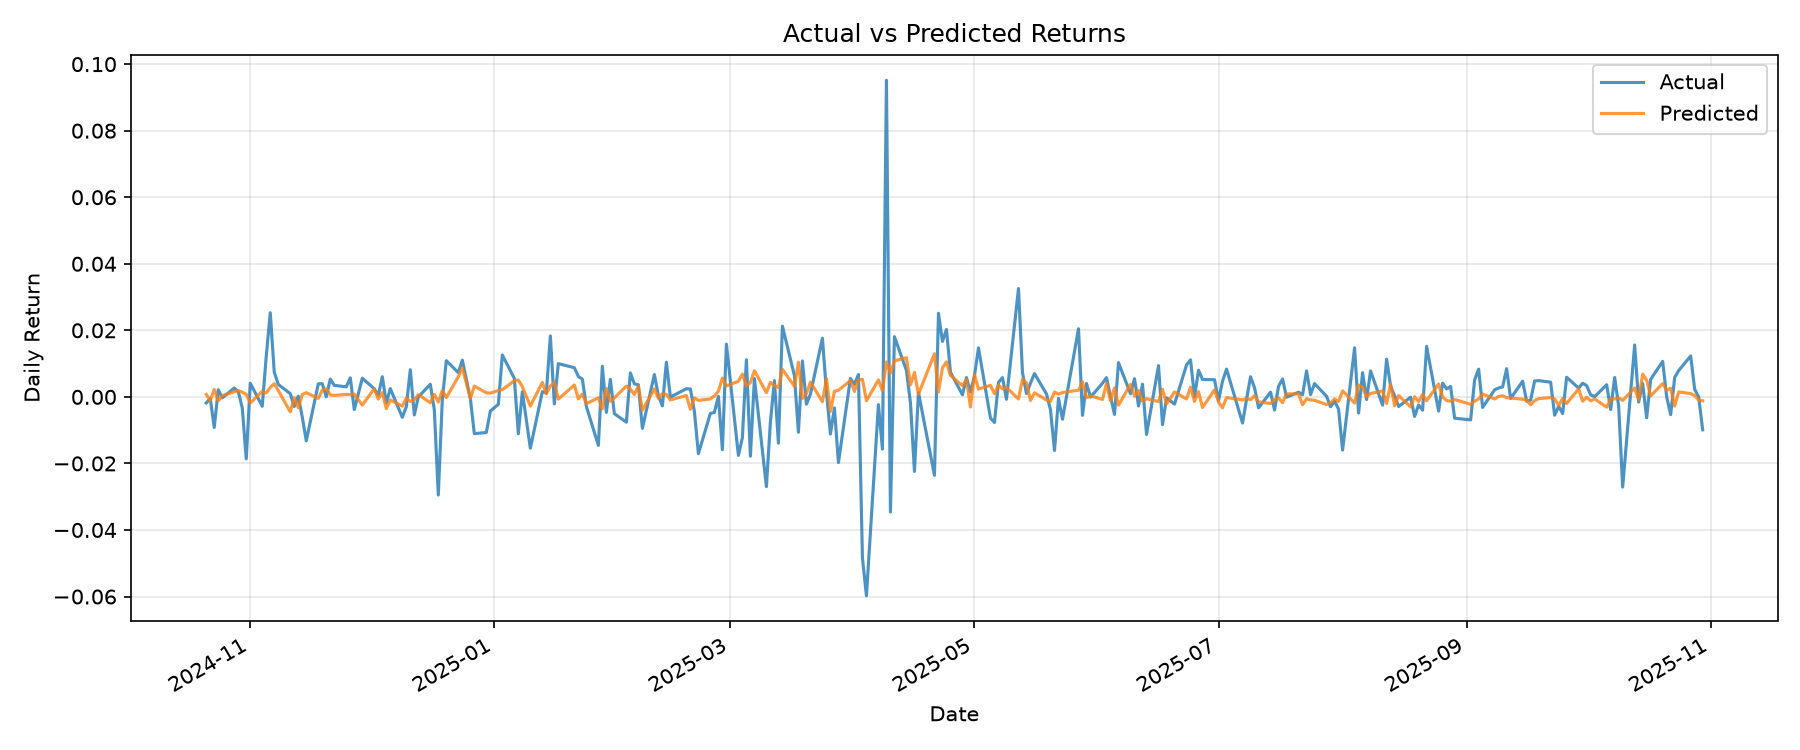

Data behind this chart, as committed beside it:
target_date, y_true, y_pred, residual
2024-10-21, -0.001826, 0.0007329, -0.002559
2024-10-22, -0.0004749, -0.001105, 0.0006299
2024-10-23, -0.009188, 0.002244, -0.01143
2024-10-24, 0.002146, -0.001173, 0.003319
2024-10-25, -0.0003029, 0.0003602, -0.0006631
2024-10-28, 0.002651, 0.001562, 0.00109
2024-10-29, 0.001614, 0.001861, -0.0002468
2024-10-30, -0.0033, 0.001413, -0.004713
2024-10-31, -0.01861, 0.0007899, -0.0194
2024-11-01, 0.004096, -0.001844, 0.00594
2024-11-04, -0.002816, 0.00168, -0.004495
2024-11-05, 0.01227, 0.00118, 0.01109
2024-11-06, 0.02529, 0.002825, 0.02247
2024-11-07, 0.007431, 0.003956, 0.003475
2024-11-08, 0.003757, 0.00195, 0.001807
2024-11-11, 0.0009691, -0.00451, 0.005479
2024-11-12, -0.002889, -0.0002313, -0.002658
2024-11-13, 0.0002323, -0.003264, 0.003496
2024-11-14, -0.006053, 0.0006797, -0.006733
2024-11-15, -0.0132, 0.001274, -0.01447
2024-11-18, 0.003914, -0.0004723, 0.004387
2024-11-19, 0.003964, 0.002073, 0.001891
2024-11-20, 2.5350813e-05, 0.002416, -0.002391
2024-11-21, 0.005337, 0.0006036, 0.004733
2024-11-22, 0.003468, 0.0004309, 0.003037
2024-11-25, 0.003024, 0.0007476, 0.002276
2024-11-26, 0.005722, 0.0006902, 0.005032
2024-11-27, -0.003805, 0.0008396, -0.004644
2024-11-29, 0.005611, -0.002476, 0.008087
2024-12-02, 0.002445, 0.002471, -2.591475e-05
2024-12-03, 0.0004515, -0.0006596, 0.001111
2024-12-04, 0.006051, 0.001289, 0.004762
2024-12-05, -0.00187, -0.003535, 0.001665
2024-12-06, 0.002499, -0.0009052, 0.003404
2024-12-09, -0.006148, -0.002814, -0.003334
2024-12-10, -0.002964, -0.0003718, -0.002592
2024-12-11, 0.008166, -0.001381, 0.009547
2024-12-12, -0.005412, -0.0008823, -0.00453
2024-12-13, -2.809337e-05, 0.000666, -0.0006941
2024-12-16, 0.003799, -0.001766, 0.005565
2024-12-17, -0.003864, 0.0007915, -0.004655
2024-12-18, -0.02949, -0.001559, -0.02793
2024-12-19, -0.0008685, 0.001916, -0.002785
2024-12-20, 0.01087, -0.0002113, 0.01108
2024-12-23, 0.007291, 0.006051, 0.001239
2024-12-24, 0.01104, 0.008785, 0.002258
2024-12-26, -0.0004089, -0.0005177, 0.0001088
2024-12-27, -0.01105, 0.003244, -0.0143
2024-12-30, -0.0107, 0.001226, -0.01193
2024-12-31, -0.004288, 0.001123, -0.005411
2025-01-02, -0.00222, 0.001921, -0.004141
2025-01-03, 0.01259, 0.002166, 0.01043
2025-01-06, 0.005538, 0.004877, 0.0006611
2025-01-07, -0.0111, 0.005057, -0.01616
2025-01-08, 0.001564, 0.003105, -0.001541
2025-01-10, -0.01542, -0.002776, -0.01264
2025-01-13, 0.001575, 0.004362, -0.002787
2025-01-14, 0.001146, 0.000928, 0.0002183
2025-01-15, 0.01832, 0.003252, 0.01506
2025-01-16, -0.002113, 0.004332, -0.006444
... 198 more rows
